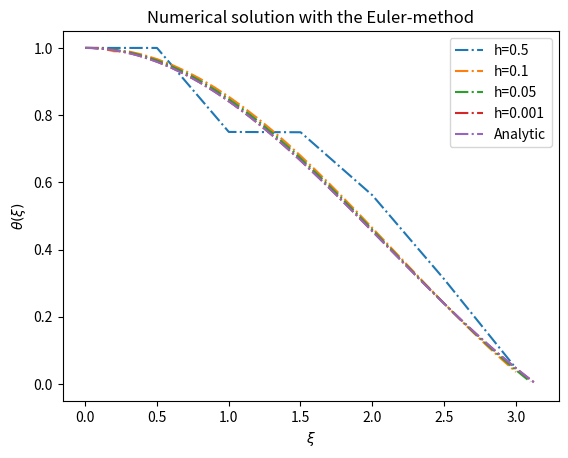
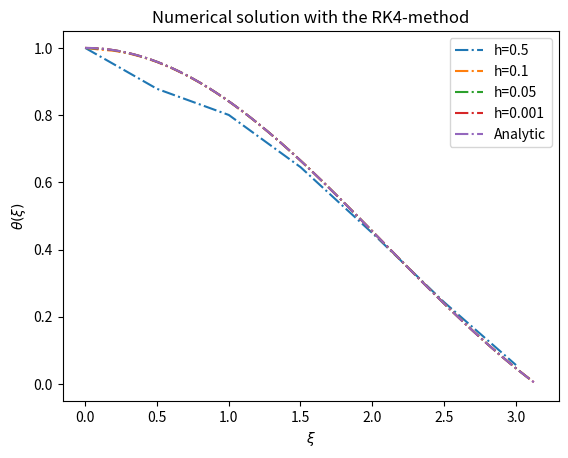

Reproduce these figures in Python, in order.
import matplotlib.pyplot as plt
import numpy as np
y = np.array([[1],[0]])
#fra piazza
xiN3 = 6.89684861937
xiN3_2 = 3.653753736219229


def f(xi, y, n): return np.array([y[1], -np.abs(y[0])**n - 2*y[1]/xi])


def euler(y, f, n, h):
    """
    :param y: Vector with initial values for theta and chi respectively
    :param f: Stepfunction used for the numerical approximation
    :param n: Polytropic index
    :param h: Steplenght
    :return: The numerical solution to the system of differential equations with the euler-method
    """
    Y = y
    xi = np.array([.001])
    switch = True
    while switch:
        F = f(xi[-1], Y[:, -1], n)      #Y, last item of every array in Y
        placeholder = Y[:,-1] + h*F
        Y = np.hstack((Y, [[item] for item in placeholder]))
        xi = np.append(xi, xi[-1]+h)
        if Y[0, -1]*Y[0, -2]<0:
            switch = False
    Y = [item[:-1] for item in Y]   #removes the last item in every array in Y
    return xi[:-1], Y


def RK4_step(xi, y, f, h, n):
    """
    Calculates one step of the RK4-algorithm
    :param xi: The value of xi we evaluate y at
    :param y: Array-like with the previous values of theta and chi respectively
    :param f: The function that describes the system of differential equations (y' = f, vector form)
    :param h: Step-size
    :param n: Polytropic index
    :return: Next value of theta and xi in an array
    """
    k1 = f(xi, y, n)
    k2 = f(xi + h/2, y + h*k1/2, n)
    k3 = f(xi + h/2, y + h*k2/2, n)
    k4 = f(xi + h, y + h*k3, n)
    S = 1/6*(k1 + 2*k2 + 2*k3 +k4)
    return y + h*S


def RK4_method(y, f, n, h):
    """
    Calls on RK4_step() to calculate the next values of theta and xi for each iteration
    :param y: Vector with initial values for theta and chi respectively
    :param f: Stepfunction used for the numerical approximation
    :param n: Polytropic index
    :param h: Steplenght
    :return: The numerical solution to the system of differential equations with the RK4-method
    """
    #theta = np.array([y[0]])
    #chi = np.array([y[1]])
    Y = y
    xi = np.array([.001])
    switch = True
    while switch:
        F = RK4_step(xi[-1], Y[:, -1], f, h, n)
        Y = np.hstack((Y, [[item] for item in F]))
        #theta = np.append(theta, F[0])
        #chi = np.append(chi, F[1])
        xi = np.append(xi, xi[-1]+h)
        if Y[0, -1]*Y[0, -2]<0:
            switch = False
    Y = [item[:-1] for item in Y]  # removes the last item in every array in Y
    return xi[:-1],Y


def error_funk(n0, n1, N, xi_N):
    """
    Function which evaluates the error
    :param n0: Starting-step
    :param n1: End-step
    :param N: Stepsize
    :param xi_N: The last xi-value we want to hit
    :return: Arrays with the theta-values from euler and RK4, and the very last xi-value used in the evaluation in euler and RK4
    """
    Euler_err = np.array([1])
    RK4_err = np.array([1])
    xi1, xi2 = np.array(1), np.array(1)
    N_i = np.arange(n0, n1, N)
    h_i = xi_N/N_i[::-1]
    for h in h_i:
        print(h)
        theta1, xi1, _ = euler(y, f, 3, h)
        theta2, xi2, _ = RK4_method(y, f, 3, h)
        Euler_err = np.append(Euler_err, np.abs(theta1[-1]))
        RK4_err = np.append(RK4_err, np.abs(theta2[-1]))
    return Euler_err[1:], RK4_err[1:], h_i, xi1[-1], xi2[-1]

def pfunc(x, alpha, p): return -0.5*alpha*x*(1+p)*(1+3*p)*(1-x**2*alpha)**-1

def solv_p(alph, pfunc, h):
    p0 = (np.sqrt(1-alph)-1)/(1-3*np.sqrt(1-alph))
    solved_p = np.array([1,1],[2,2],[3,3])
    for i in range(3):
        solved_p[i][0] = euler(p0, pfunc, alph, h)
        solved_p[i][1] = RK4_method(p0, pfunc, alph, h)
    return solved_p

def analy_p( x, alph): return ((np.sqrt(1-alph)-np.sqrt(1-alph*x**2))/(np.sqrt(1-alph*x**2)-3*np.sqrt(1-alph)))


def plot3_d_f(method, title, n=1, y=y, f=f):
    """
    Plot-function for task 3d and 3f
    :param method: The numerical method used
    :param title: The title for the plot
    :param n: The polytropic index, is 1 for these tasks
    :param y: The initial conditions
    :param f: The differential equations for the system
    :return: Nothing, plots the graphs
    """
    plt.figure()
    xi, Y= method(y, f, n, 0.5)
    plt.plot(xi, Y[0],'-.', label="h=0.5")
    xi, Y= method(y, f, n, 0.1)
    plt.plot(xi, Y[0], '-.',label="h=0.1")
    xi, Y= method(y, f, n, 0.05)
    plt.plot(xi, Y[0], '-.',label="h=0.05")
    xi, Y= method(y, f, n, 0.001)
    plt.plot(xi, Y[0], '-.',label="h=0.001")
    plt.plot(xi, np.sin(xi) / xi, '-.',label="Analytic")
    plt.title(title)
    plt.legend(loc='best')
    plt.xlabel(r"$\xi$")
    plt.ylabel(r"$\theta(\xi)$")
    plt.show()




def plot1_3g(n0, n1, N):
    """
    Plot-function for the ultra-relativistic case in task 3g
    :param n0: Starting-step
    :param n1: End-step
    :param N: Stepsice
    :return: Nothing, plots the graph
    """
    Euler_err, RK4_err, h_i, xi1, xi2 = error_funk(n0, n1, N, xiN3)
    plt.figure()
    plt.plot(h_i, Euler_err, '-.', label="Ultrarelativistisk euler error")
    plt.plot(h_i, RK4_err, '-.', label="Ultrarelativistisk RK4 error")
    plt.legend()
    plt.xscale('log')
    plt.yscale('log')
    plt.ylabel("Theta error")
    plt.xlabel("Trinnlengde h")
    plt.show()


def plot2_3g(n0, n1, N):
    """
    Plot-function for the non-relativistic case in task 3g
    :param n0: Starting-step
    :param n1: End-step
    :param N: Stepsize
    :return: Nothing, plots the graph
    """
    Euler_err, RK4_err, h_i, xi1, xi2 = error_funk(n0, n1, N, xiN3_2)
    plt.figure()
    plt.plot(h_i, Euler_err, '-.', label="Ikke-relativistisk euler error")
    plt.plot(h_i, RK4_err, '-.', label="Ikke-relativistisk RK4 error")
    plt.legend()
    plt.xscale('log')
    plt.yscale('log')
    plt.ylabel("Theta error")
    plt.xlabel("Trinnlengde h")
    plt.show()

def plot3_i(alph, solved_p, analy_p, h, a ):
    for i in range(len(alph)):
        x = np.linspace(solved_p[i][0], solved_p[i][-1], 1000)
        plt.figure()
        plt.title("sammenlikning euler, rk4 og analytisk for h=", h, "og alpha = ", alph[i])
        plt.plot(x, analy_p(x, alph[i]), 'b.', label="analytisk")
        plt.plot(x, solved_p[i][0], 'r.', label="euler")
        plt.plot(x, solved_p[i][1], 'g.', label="RK 4")
        if a:
            plt.plot(x, (0.25*alph*(1-x**2)), '.', label="newtonsk approximasjon")
        plt.legend()
        plt.xscale("log")
        plt.yscale("log")
        plt.show()

#Plotter oppgave 3d
plot3_d_f(euler, "Numerical solution with the Euler-method")

#Plotter oppgave 3f
plot3_d_f(RK4_method, "Numerical solution with the RK4-method")

#plot1_3g(1, 1000, 1)